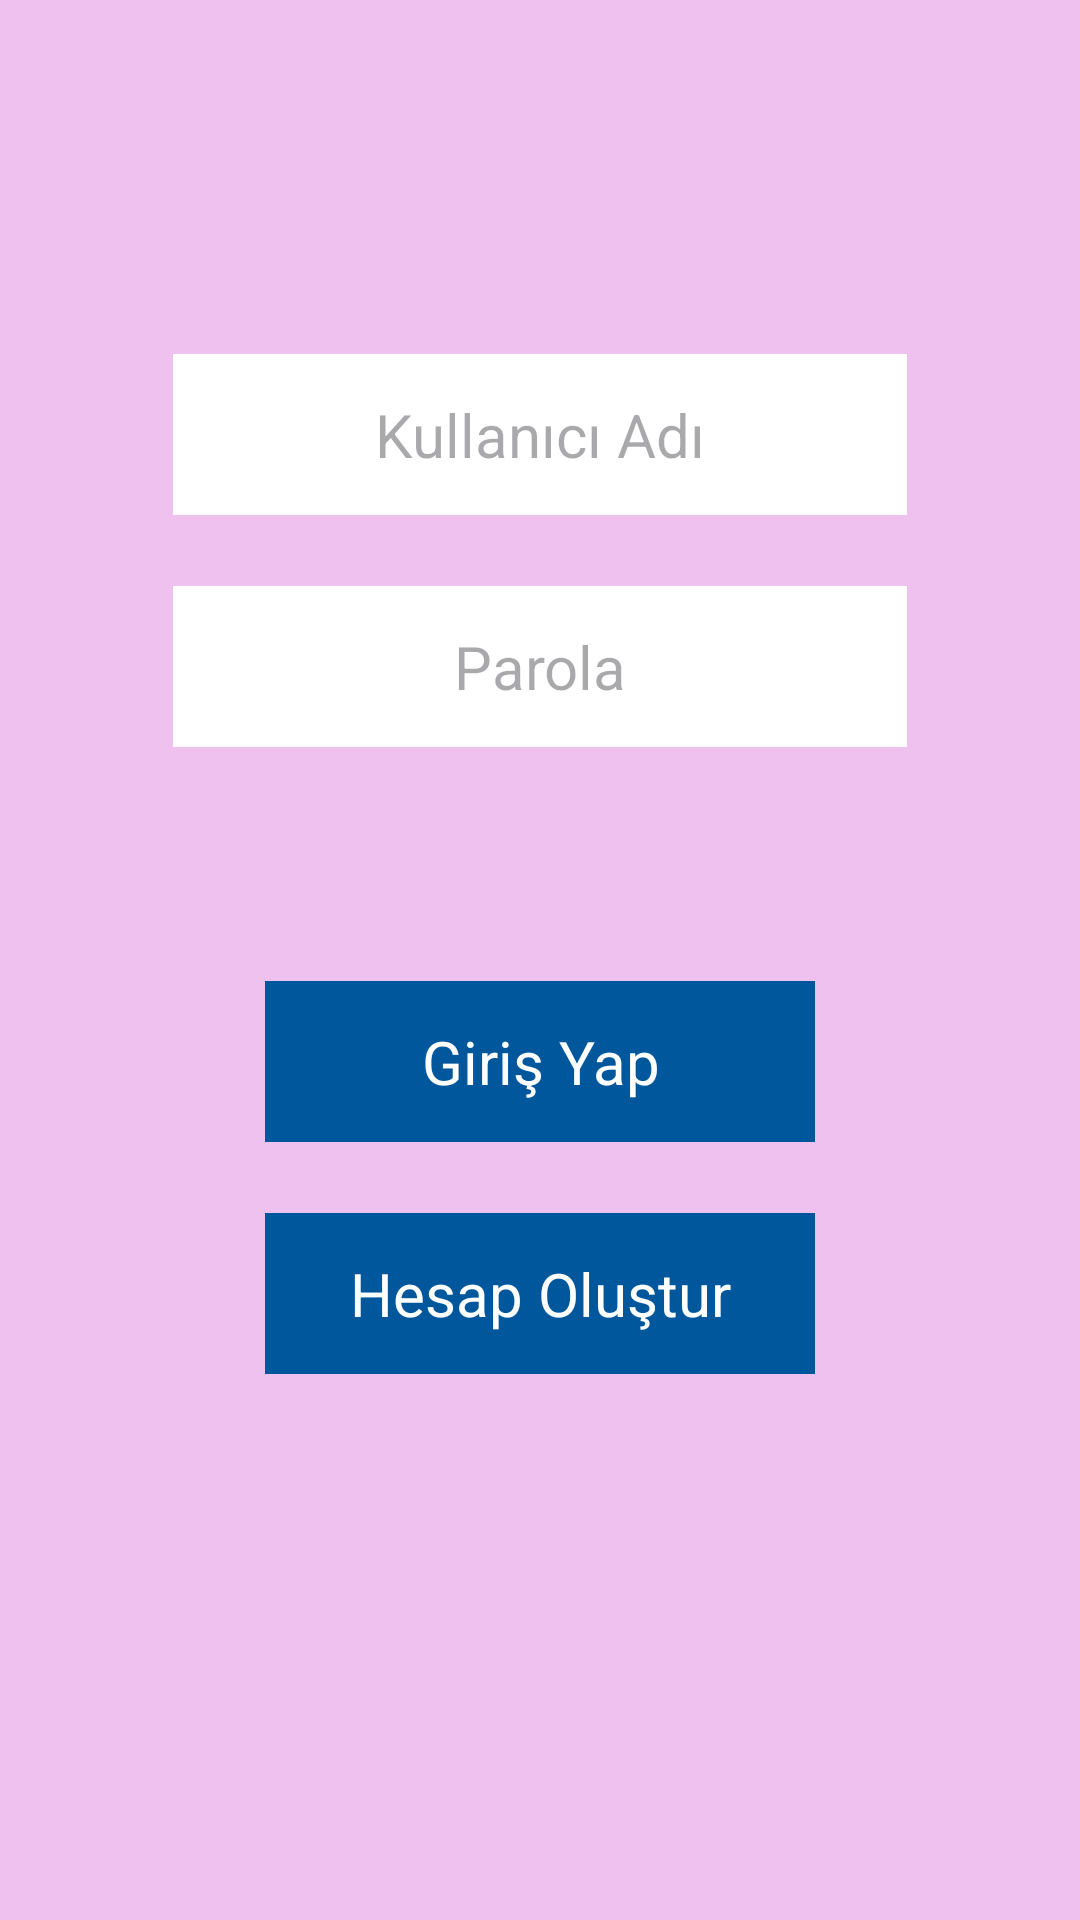

Here is an Android app screen rendered from its layout file. Give the layout XML and the strings, colors and styles it references.
<!-- AndroidManifest.xml: application theme Theme.MyList -->
<!-- res/layout/activity_login.xml -->
<?xml version="1.0" encoding="utf-8"?>
<androidx.constraintlayout.widget.ConstraintLayout xmlns:android="http://schemas.android.com/apk/res/android"
    xmlns:app="http://schemas.android.com/apk/res-auto"
    xmlns:tools="http://schemas.android.com/tools"
    android:id="@+id/main"
    android:layout_width="match_parent"
    android:layout_height="match_parent"
    android:background="#eec1ee"
    tools:context=".LoginActivity">

    <androidx.constraintlayout.widget.ConstraintLayout
        android:id="@+id/constLoginTop"
        android:layout_width="0dp"
        android:layout_height="0dp"
        app:layout_constraintEnd_toEndOf="parent"
        app:layout_constraintHeight_percent=".1"
        app:layout_constraintHorizontal_bias="0.5"
        app:layout_constraintStart_toStartOf="parent"
        app:layout_constraintTop_toTopOf="parent">

    </androidx.constraintlayout.widget.ConstraintLayout>

    <androidx.constraintlayout.widget.ConstraintLayout
        android:id="@+id/constLogin"
        android:layout_width="0dp"
        android:layout_height="0dp"
        app:layout_constraintBottom_toTopOf="@+id/constLoginBottom"
        app:layout_constraintEnd_toEndOf="parent"
        app:layout_constraintHeight_percent=".7"
        app:layout_constraintStart_toStartOf="parent">

        <androidx.constraintlayout.widget.ConstraintLayout
            android:id="@+id/constLoginInfo"
            android:layout_width="0dp"
            android:layout_height="0dp"
            app:layout_constraintBottom_toTopOf="@+id/constLoginButton"
            app:layout_constraintEnd_toEndOf="parent"
            app:layout_constraintHeight_percent=".4"
            app:layout_constraintHorizontal_bias="0.5"
            app:layout_constraintStart_toStartOf="parent"
            app:layout_constraintTop_toTopOf="parent"
            app:layout_constraintWidth_percent=".85">

            <EditText
                android:id="@+id/editLoginName"
                android:layout_width="0dp"
                android:layout_height="0dp"
                android:background="@color/white"
                android:digits="ABCDEFGHIJKLMNOPQRSTUVWXYZabcdefghijklmnopqrstuvwxyz1234567890"
                android:ems="10"
                android:gravity="center"
                android:hint="Kullanıcı Adı"
                android:inputType="textFilter"
                android:maxLength="20"
                android:paddingStart="10dp"
                android:paddingEnd="10dp"
                android:textSize="20dp"
                app:layout_constraintBottom_toTopOf="@+id/editLoginPass"
                app:layout_constraintEnd_toEndOf="parent"
                app:layout_constraintHeight_percent=".3"
                app:layout_constraintHorizontal_bias="0.5"
                app:layout_constraintStart_toStartOf="parent"
                app:layout_constraintTop_toTopOf="parent"
                app:layout_constraintWidth_percent=".8" />

            <EditText
                android:id="@+id/editLoginPass"
                android:layout_width="0dp"
                android:layout_height="0dp"
                android:background="@color/white"
                android:ems="10"
                android:gravity="center"
                android:hint="Parola"
                android:inputType="numberPassword"
                android:paddingStart="10dp"
                android:paddingEnd="10dp"
                android:textSize="20dp"
                app:layout_constraintBottom_toBottomOf="parent"
                app:layout_constraintEnd_toEndOf="parent"
                app:layout_constraintHeight_percent=".3"
                app:layout_constraintHorizontal_bias="0.5"
                app:layout_constraintStart_toStartOf="parent"
                app:layout_constraintTop_toBottomOf="@+id/editLoginName"
                app:layout_constraintWidth_percent=".8" />
        </androidx.constraintlayout.widget.ConstraintLayout>

        <androidx.constraintlayout.widget.ConstraintLayout
            android:id="@+id/constLoginButton"
            android:layout_width="0dp"
            android:layout_height="0dp"
            app:layout_constraintBottom_toBottomOf="parent"
            app:layout_constraintEnd_toEndOf="parent"
            app:layout_constraintHeight_percent=".4"
            app:layout_constraintHorizontal_bias="0.5"
            app:layout_constraintStart_toStartOf="parent"
            app:layout_constraintTop_toBottomOf="@+id/constLoginInfo"
            app:layout_constraintWidth_percent=".85">

            <TextView
                android:id="@+id/textBtLogin"
                android:layout_width="0dp"
                android:layout_height="0dp"
                android:textColor="@color/white"
                android:background="@color/light_blue_900"
                android:foreground="?android:attr/selectableItemBackground"
                android:gravity="center"
                android:text="Giriş Yap"
                android:textSize="20dp"
                app:layout_constraintBottom_toTopOf="@+id/textBtRegisterPage"
                app:layout_constraintEnd_toEndOf="parent"
                app:layout_constraintHeight_percent=".3"
                app:layout_constraintHorizontal_bias="0.5"
                app:layout_constraintStart_toStartOf="parent"
                app:layout_constraintTop_toTopOf="parent"
                app:layout_constraintWidth_percent=".6" />

            <TextView
                android:id="@+id/textBtRegisterPage"
                android:layout_width="0dp"
                android:layout_height="0dp"
                android:textColor="@color/white"
                android:background="@color/light_blue_900"
                android:foreground="?android:attr/selectableItemBackground"
                android:gravity="center"
                android:text="Hesap Oluştur"
                android:textSize="20dp"
                app:layout_constraintBottom_toBottomOf="parent"
                app:layout_constraintEnd_toEndOf="parent"
                app:layout_constraintHeight_percent=".3"
                app:layout_constraintHorizontal_bias="0.5"
                app:layout_constraintStart_toStartOf="parent"
                app:layout_constraintTop_toBottomOf="@+id/textBtLogin"
                app:layout_constraintWidth_percent=".6" />
        </androidx.constraintlayout.widget.ConstraintLayout>

    </androidx.constraintlayout.widget.ConstraintLayout>

    <androidx.constraintlayout.widget.ConstraintLayout
        android:id="@+id/constLoginBottom"
        android:layout_width="0dp"
        android:layout_height="0dp"
        app:layout_constraintBottom_toBottomOf="parent"
        app:layout_constraintEnd_toEndOf="parent"
        app:layout_constraintHeight_percent=".2"
        app:layout_constraintHorizontal_bias="0.0"
        app:layout_constraintStart_toStartOf="parent"/>

</androidx.constraintlayout.widget.ConstraintLayout>
<!-- resources referenced by this layout -->
<resources>
  <color name="light_blue_900">#FF01579B</color>
  <color name="white">#FFFFFFFF</color>
  <style name="Theme.MyList" parent="Base.Theme.MyList" />
  <style name="Base.Theme.MyList" parent="Theme.Material3.DayNight.NoActionBar">
          
          
      </style>
</resources>
